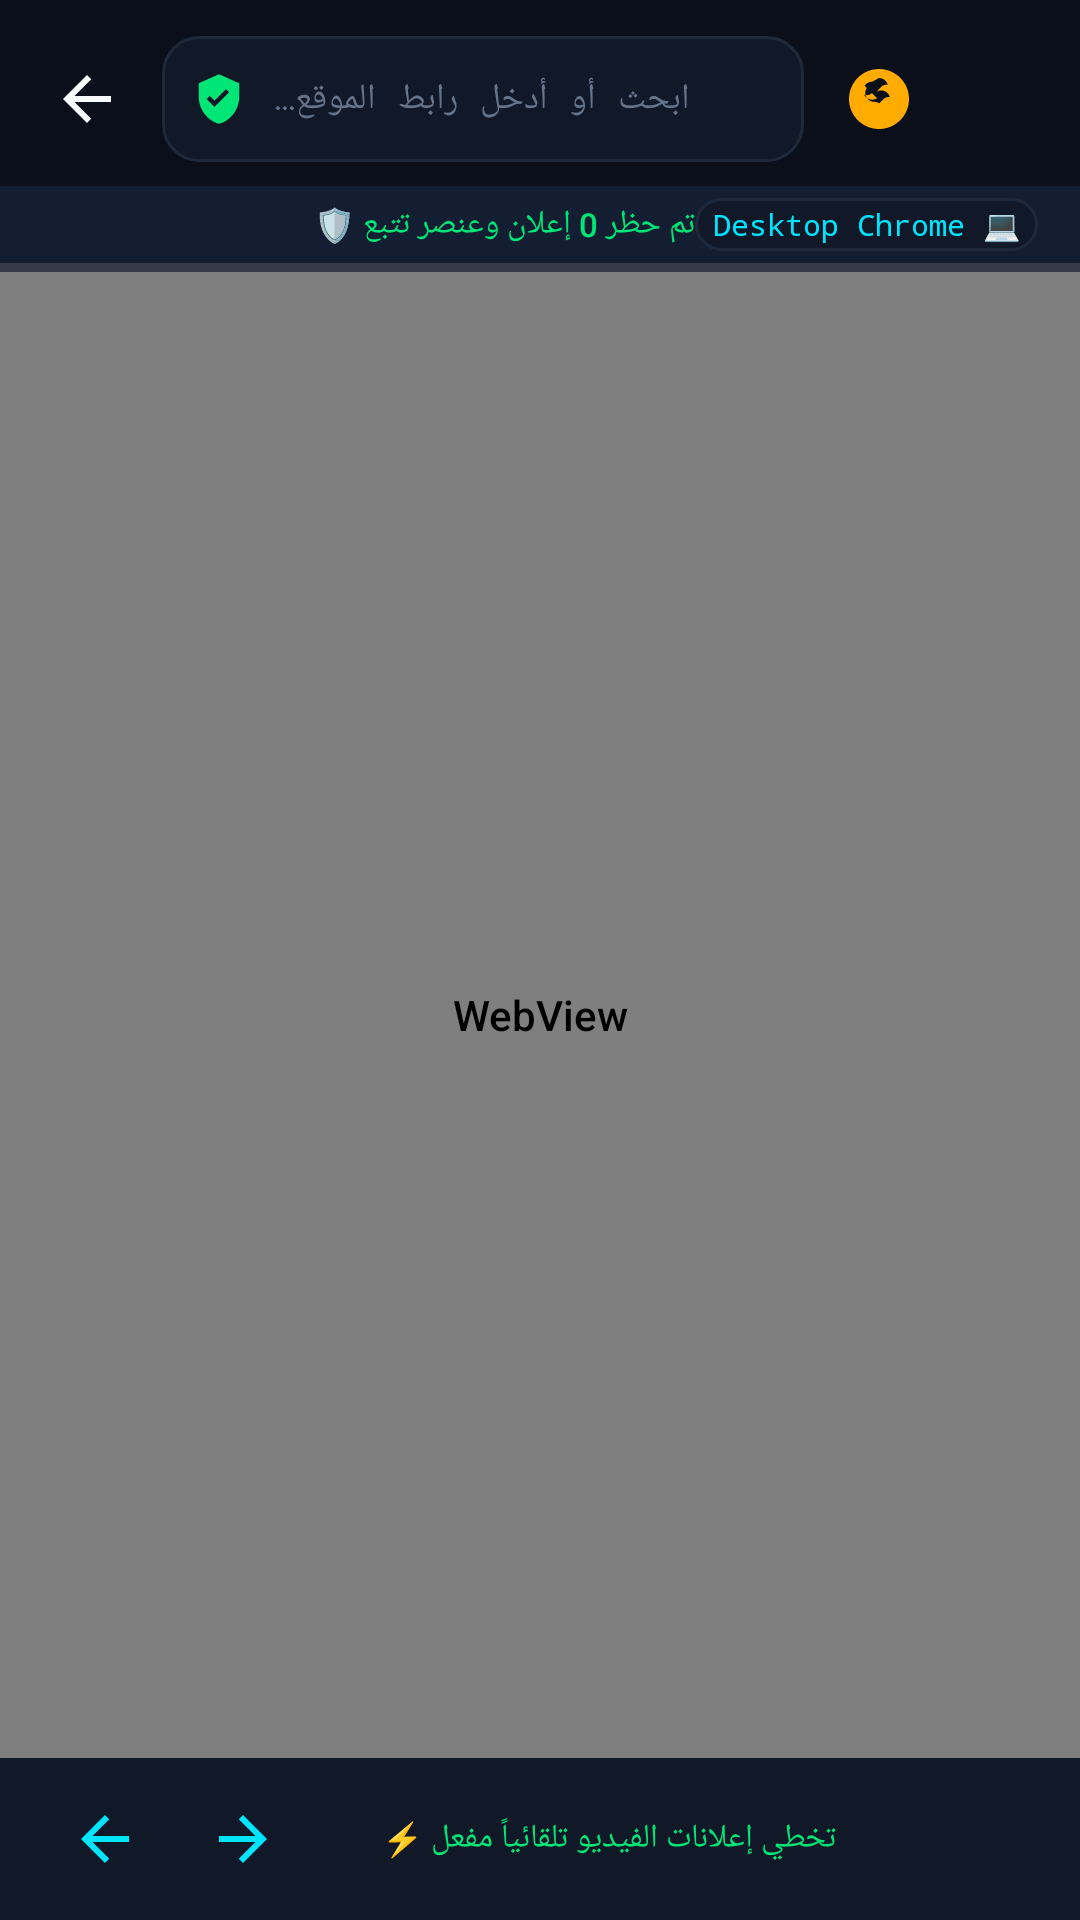

Here is an Android app screen rendered from its layout file. Give the layout XML and the strings, colors and styles it references.
<!-- AndroidManifest.xml: application theme Theme.AdBlockMax -->
<!-- res/layout/activity_browser.xml -->
<?xml version="1.0" encoding="utf-8"?>
<LinearLayout xmlns:android="http://schemas.android.com/apk/res/android"
    xmlns:app="http://schemas.android.com/apk/res-auto"
    android:layout_width="match_parent"
    android:layout_height="match_parent"
    android:background="@color/bg_dark"
    android:orientation="vertical">

    
    <LinearLayout
        android:layout_width="match_parent"
        android:layout_height="wrap_content"
        android:gravity="center_vertical"
        android:orientation="horizontal"
        android:paddingHorizontal="10dp"
        android:paddingTop="12dp"
        android:paddingBottom="8dp">

        <ImageButton
            android:id="@+id/btnBrowserBack"
            android:layout_width="38dp"
            android:layout_height="38dp"
            android:background="?attr/selectableItemBackgroundBorderless"
            android:contentDescription="رجوع"
            android:src="@drawable/ic_arrow_back"
            app:tint="@color/text_primary" />

        <LinearLayout
            android:layout_width="0dp"
            android:layout_height="42dp"
            android:layout_marginHorizontal="6dp"
            android:layout_weight="1"
            android:background="@drawable/bg_stat_chip"
            android:gravity="center_vertical"
            android:orientation="horizontal"
            android:paddingHorizontal="10dp">

            <ImageView
                android:layout_width="18dp"
                android:layout_height="18dp"
                android:layout_marginEnd="6dp"
                android:src="@drawable/ic_shield_protected"
                app:tint="@color/neon_green" />

            <EditText
                android:id="@+id/etBrowserUrl"
                android:layout_width="0dp"
                android:layout_height="match_parent"
                android:layout_weight="1"
                android:background="@null"
                android:fontFamily="monospace"
                android:hint="@string/browser_search_hint"
                android:imeOptions="actionGo"
                android:inputType="textUri"
                android:maxLines="1"
                android:textColor="@color/text_primary"
                android:textColorHint="@color/text_dim"
                android:textSize="12sp" />

            <ImageButton
                android:id="@+id/btnBrowserGo"
                android:layout_width="28dp"
                android:layout_height="28dp"
                android:background="?attr/selectableItemBackgroundBorderless"
                android:contentDescription="بحث"
                android:src="@drawable/ic_search"
                app:tint="@color/neon_cyan" />
        </LinearLayout>

        <ImageButton
            android:id="@+id/btnUserAgent"
            android:layout_width="38dp"
            android:layout_height="38dp"
            android:background="?attr/selectableItemBackgroundBorderless"
            android:contentDescription="User-Agent"
            android:src="@drawable/ic_stealth"
            app:tint="@color/neon_amber" />

        <ImageButton
            android:id="@+id/btnBrowserRefresh"
            android:layout_width="38dp"
            android:layout_height="38dp"
            android:background="?attr/selectableItemBackgroundBorderless"
            android:contentDescription="تحديث"
            android:src="@drawable/ic_refresh"
            app:tint="@color/neon_cyan" />
    </LinearLayout>

    
    <LinearLayout
        android:layout_width="match_parent"
        android:layout_height="wrap_content"
        android:background="#141E33"
        android:gravity="center_vertical"
        android:orientation="horizontal"
        android:paddingHorizontal="14dp"
        android:paddingVertical="4dp">

        <TextView
            android:id="@+id/tvBlockedAdsCount"
            android:layout_width="0dp"
            android:layout_height="wrap_content"
            android:layout_weight="1"
            android:fontFamily="sans-serif-medium"
            android:text="تم حظر 0 إعلان وعنصر تتبع 🛡️"
            android:textColor="@color/neon_green"
            android:textSize="11sp" />

        <TextView
            android:id="@+id/tvCurrentUaBadge"
            android:layout_width="wrap_content"
            android:layout_height="wrap_content"
            android:background="@drawable/bg_stat_chip"
            android:fontFamily="monospace"
            android:paddingHorizontal="6dp"
            android:paddingVertical="2dp"
            android:text="Desktop Chrome 💻"
            android:textColor="@color/neon_cyan"
            android:textSize="10sp" />
    </LinearLayout>

    
    <ProgressBar
        android:id="@+id/pbBrowserLoading"
        style="?android:attr/progressBarStyleHorizontal"
        android:layout_width="match_parent"
        android:layout_height="3dp"
        android:indeterminate="false"
        android:max="100"
        android:progress="0"
        android:progressTint="@color/neon_cyan" />

    
    <WebView
        android:id="@+id/wvBrowser"
        android:layout_width="match_parent"
        android:layout_height="0dp"
        android:layout_weight="1" />

    
    <LinearLayout
        android:layout_width="match_parent"
        android:layout_height="wrap_content"
        android:background="@color/bg_card"
        android:gravity="center_vertical"
        android:orientation="horizontal"
        android:paddingHorizontal="16dp"
        android:paddingVertical="8dp">

        <ImageButton
            android:id="@+id/btnWebBack"
            android:layout_width="38dp"
            android:layout_height="38dp"
            android:background="?attr/selectableItemBackgroundBorderless"
            android:contentDescription="السابق"
            android:src="@drawable/ic_arrow_back"
            app:tint="@color/neon_cyan" />

        <ImageButton
            android:id="@+id/btnWebForward"
            android:layout_width="38dp"
            android:layout_height="38dp"
            android:layout_marginStart="8dp"
            android:background="?attr/selectableItemBackgroundBorderless"
            android:contentDescription="التالي"
            android:rotation="180"
            android:src="@drawable/ic_arrow_back"
            app:tint="@color/neon_cyan" />

        <TextView
            android:layout_width="0dp"
            android:layout_height="wrap_content"
            android:layout_marginHorizontal="8dp"
            android:layout_weight="1"
            android:gravity="center"
            android:text="@string/browser_video_skip_active"
            android:textColor="@color/neon_green"
            android:textSize="11sp" />

        <ImageButton
            android:id="@+id/btnWebShareClean"
            android:layout_width="38dp"
            android:layout_height="38dp"
            android:background="?attr/selectableItemBackgroundBorderless"
            android:contentDescription="مشاركة الرابط النظيف"
            android:src="@drawable/ic_clean_link"
            app:tint="@color/neon_green" />
    </LinearLayout>

</LinearLayout>
<!-- resources referenced by this layout -->
<resources>
  <color name="bg_card">#111827</color>
  <color name="bg_dark">#0B0F19</color>
  <color name="neon_amber">#FFAB00</color>
  <color name="neon_cyan">#00E5FF</color>
  <color name="neon_green">#00E676</color>
  <color name="text_dim">#64748B</color>
  <color name="text_primary">#F8FAFC</color>
  <!-- drawable bg_stat_chip (drawable) -->
  <?xml version="1.0" encoding="utf-8"?>
  <shape xmlns:android="http://schemas.android.com/apk/res/android"
      android:shape="rectangle">
      <solid android:color="@color/bg_card" />
      <corners android:radius="12dp" />
      <stroke
          android:width="1dp"
          android:color="@color/card_stroke" />
  </shape>
  <!-- drawable ic_arrow_back (drawable) -->
  <vector xmlns:android="http://schemas.android.com/apk/res/android"
      android:width="24dp"
      android:height="24dp"
      android:autoMirrored="true"
      android:viewportWidth="24"
      android:viewportHeight="24">
      <path
          android:fillColor="@color/text_primary"
          android:pathData="M20,11H7.83l5.59,-5.59L12,4l-8,8 8,8 1.41,-1.41L7.83,13H20v-2z"/>
  </vector>
  <!-- drawable ic_shield_protected (drawable) -->
  <vector xmlns:android="http://schemas.android.com/apk/res/android"
      android:width="24dp"
      android:height="24dp"
      android:viewportWidth="24"
      android:viewportHeight="24">
      <path
          android:fillColor="@color/neon_cyan"
          android:pathData="M12,1L3,5v6c0,5.55 3.84,10.74 9,12c5.16,-1.26 9,-6.45 9,-12V5L12,1zM10,15.5l-3.5,-3.5l1.41,-1.41L10,12.67l5.09,-5.09L16.5,9L10,15.5z"/>
  </vector>
  <!-- drawable ic_stealth (drawable) -->
  <vector xmlns:android="http://schemas.android.com/apk/res/android"
      android:width="24dp"
      android:height="24dp"
      android:viewportWidth="24"
      android:viewportHeight="24">
      <path
          android:fillColor="#FFFFFFFF"
          android:pathData="M12,2C6.48,2 2,6.48 2,12s4.48,10 10,10 10,-4.48 10,-10S17.52,2 12,2zm0,3c1.66,0 3,1.34 3,3 0,0.61 -0.19,1.17 -0.5,1.64L16.29,11.43c0.44,-0.44 0.71,-1.05 0.71,-1.72 0,-1.38 -1.12,-2.5 -2.5,-2.5 -0.67,0 -1.28,0.27 -1.72,0.71L11.07,9.63C11.54,9.32 12.1,9.13 12.71,9.13c1.66,0 3,1.34 3,3 0,0.61 -0.19,1.17 -0.5,1.64l1.79,1.79c0.44,-0.44 0.71,-1.05 0.71,-1.72 0,-1.38 -1.12,-2.5 -2.5,-2.5 -0.67,0 -1.28,0.27 -1.72,0.71L12.07,13.44C11.6,13.13 11.04,12.94 10.43,12.94c-1.66,0 -3,-1.34 -3,-3 0,-0.61 0.19,-1.17 0.5,-1.64L6.14,6.51C5.7,6.95 5.43,7.56 5.43,8.23c0,1.38 1.12,2.5 2.5,2.5 0.67,0 1.28,-0.27 1.72,-0.71l1.71,1.71C10.89,12.04 10.33,12.23 9.72,12.23c-1.66,0 -3,-1.34 -3,-3 0,-1.66 1.34,-3 3,-3z" />
  </vector>
  <string name="browser_search_hint">ابحث أو أدخل رابط الموقع...</string>
  <string name="browser_video_skip_active">تخطي إعلانات الفيديو تلقائياً مفعل ⚡</string>
  <style name="Theme.AdBlockMax" parent="Theme.Material3.Dark.NoActionBar">
          <item name="android:windowBackground">@color/bg_dark</item>
          <item name="android:statusBarColor">@color/bg_dark</item>
          <item name="android:navigationBarColor">@color/bg_dark</item>
          <item name="colorPrimary">@color/neon_cyan</item>
          <item name="colorPrimaryContainer">@color/neon_blue_dark</item>
          <item name="colorSecondary">@color/neon_blue</item>
          <item name="colorSurface">@color/bg_card</item>
          <item name="android:textColorPrimary">@color/text_primary</item>
          <item name="android:textColorSecondary">@color/text_secondary</item>
          <item name="android:fontFamily">sans-serif-medium</item>
      </style>
  <color name="card_stroke">#1E293B</color>
  <color name="neon_blue_dark">#1565C0</color>
  <color name="neon_blue">#2979FF</color>
  <color name="text_secondary">#94A3B8</color>
</resources>
